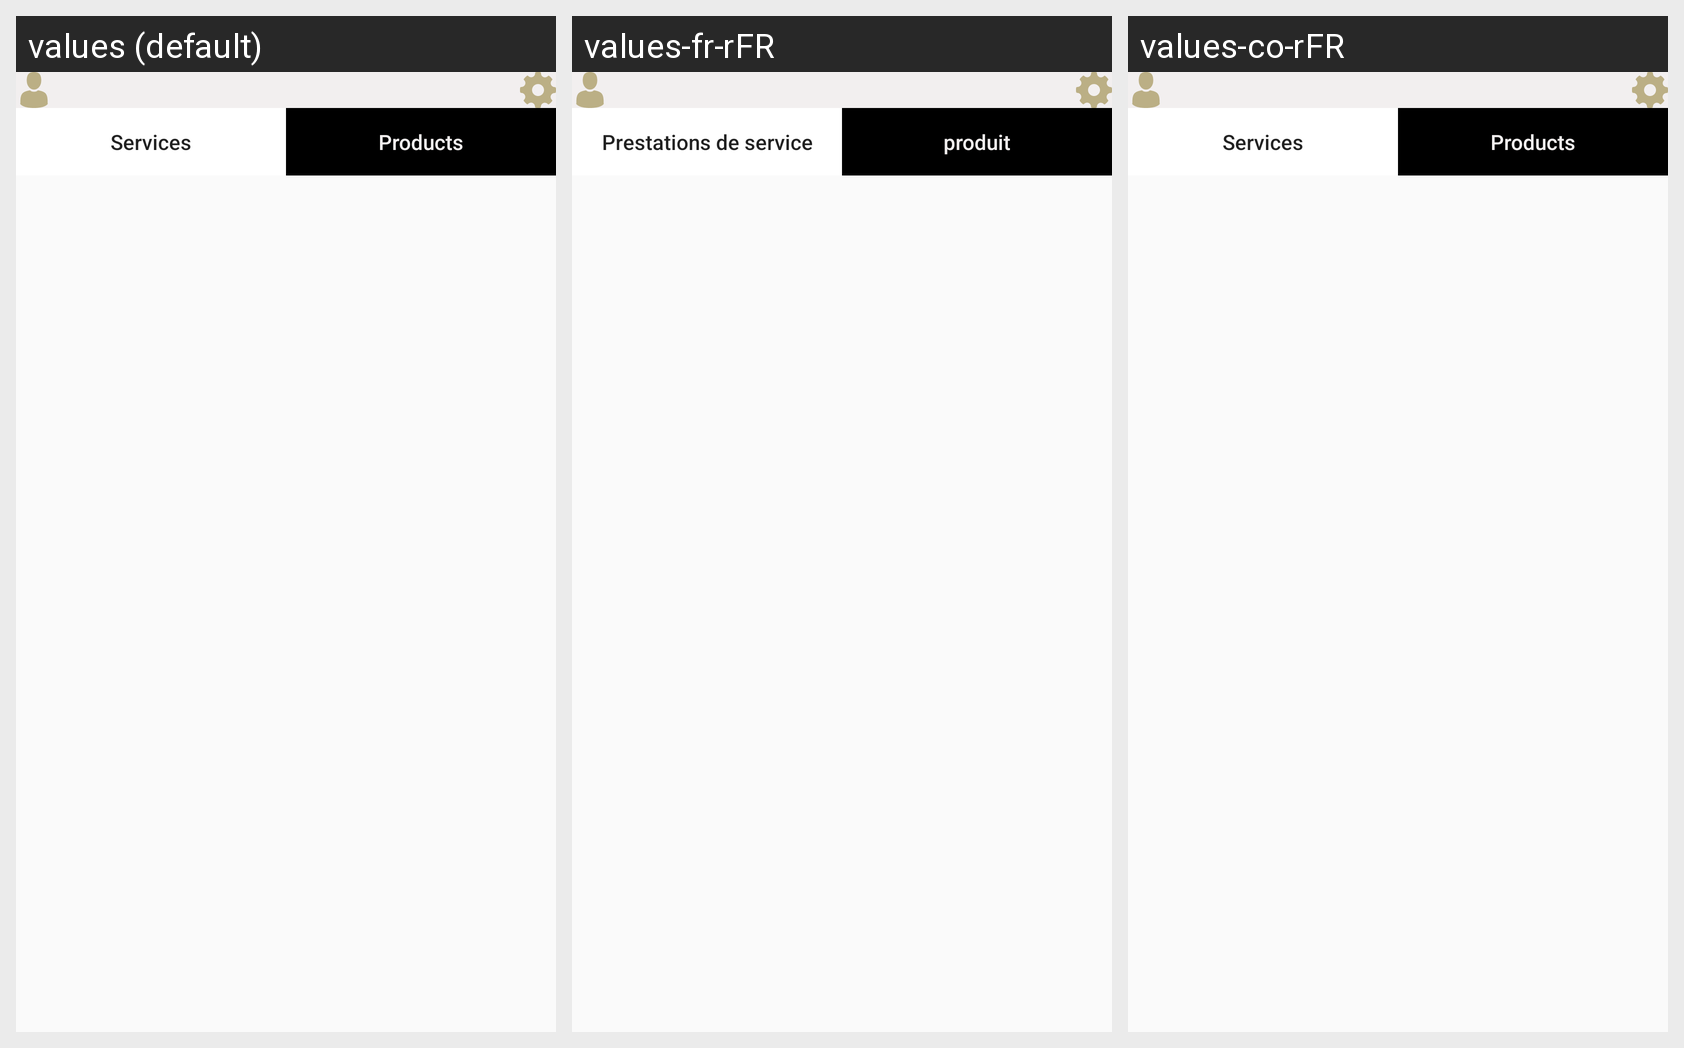

Locale-by-locale string values for the Android screen shown in this grid:
Android screen res/layout/fragment_home.xml rendered under 3 locales, left to right: values (default), values-fr-rFR, values-co-rFR. Device: Nexus 5 (rendered at 1080×1920; each locale shown at half size, 540×960, under a caption strip naming it); theme AppTheme.
Strings drawn on this screen, with the default value and each locale's value (text and hints the layout hard-codes, and strings that could not be matched under every locale, appear in the picture but are not listed):

services
  values: Services
  values-fr-rFR: Prestations de service
  values-co-rFR: Services

products
  values: Products
  values-fr-rFR: produit
  values-co-rFR: Products
